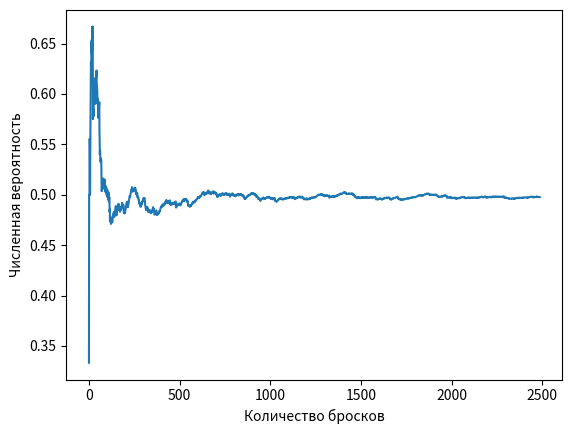

Generate this figure with matplotlib:
#Закон больших чисел (ЗБЧ) говорит, что при увеличении количества попыток случайная величина стремится к своему математическому ожиданию — всё усредняется.
import random
import matplotlib.pyplot as plt


total_flips = 0
numerical_probability = []
H_count = 0

for i in range(0,5000):
    new_flip = random.choices(['H', 'T'], weights=[0.5, 0.5])
    total_flips = total_flips + 1
    if new_flip == ['H']: # внимание: функция choices возвращает список, а не строку ‘H’ или ‘T’!
         H_count = H_count + 1
         numerical_probability.append(H_count/total_flips)
         
# рисуем график
plt.plot(numerical_probability)
print(plt.xlabel("Количество бросков"))
print(plt.ylabel("Численная вероятность"))
